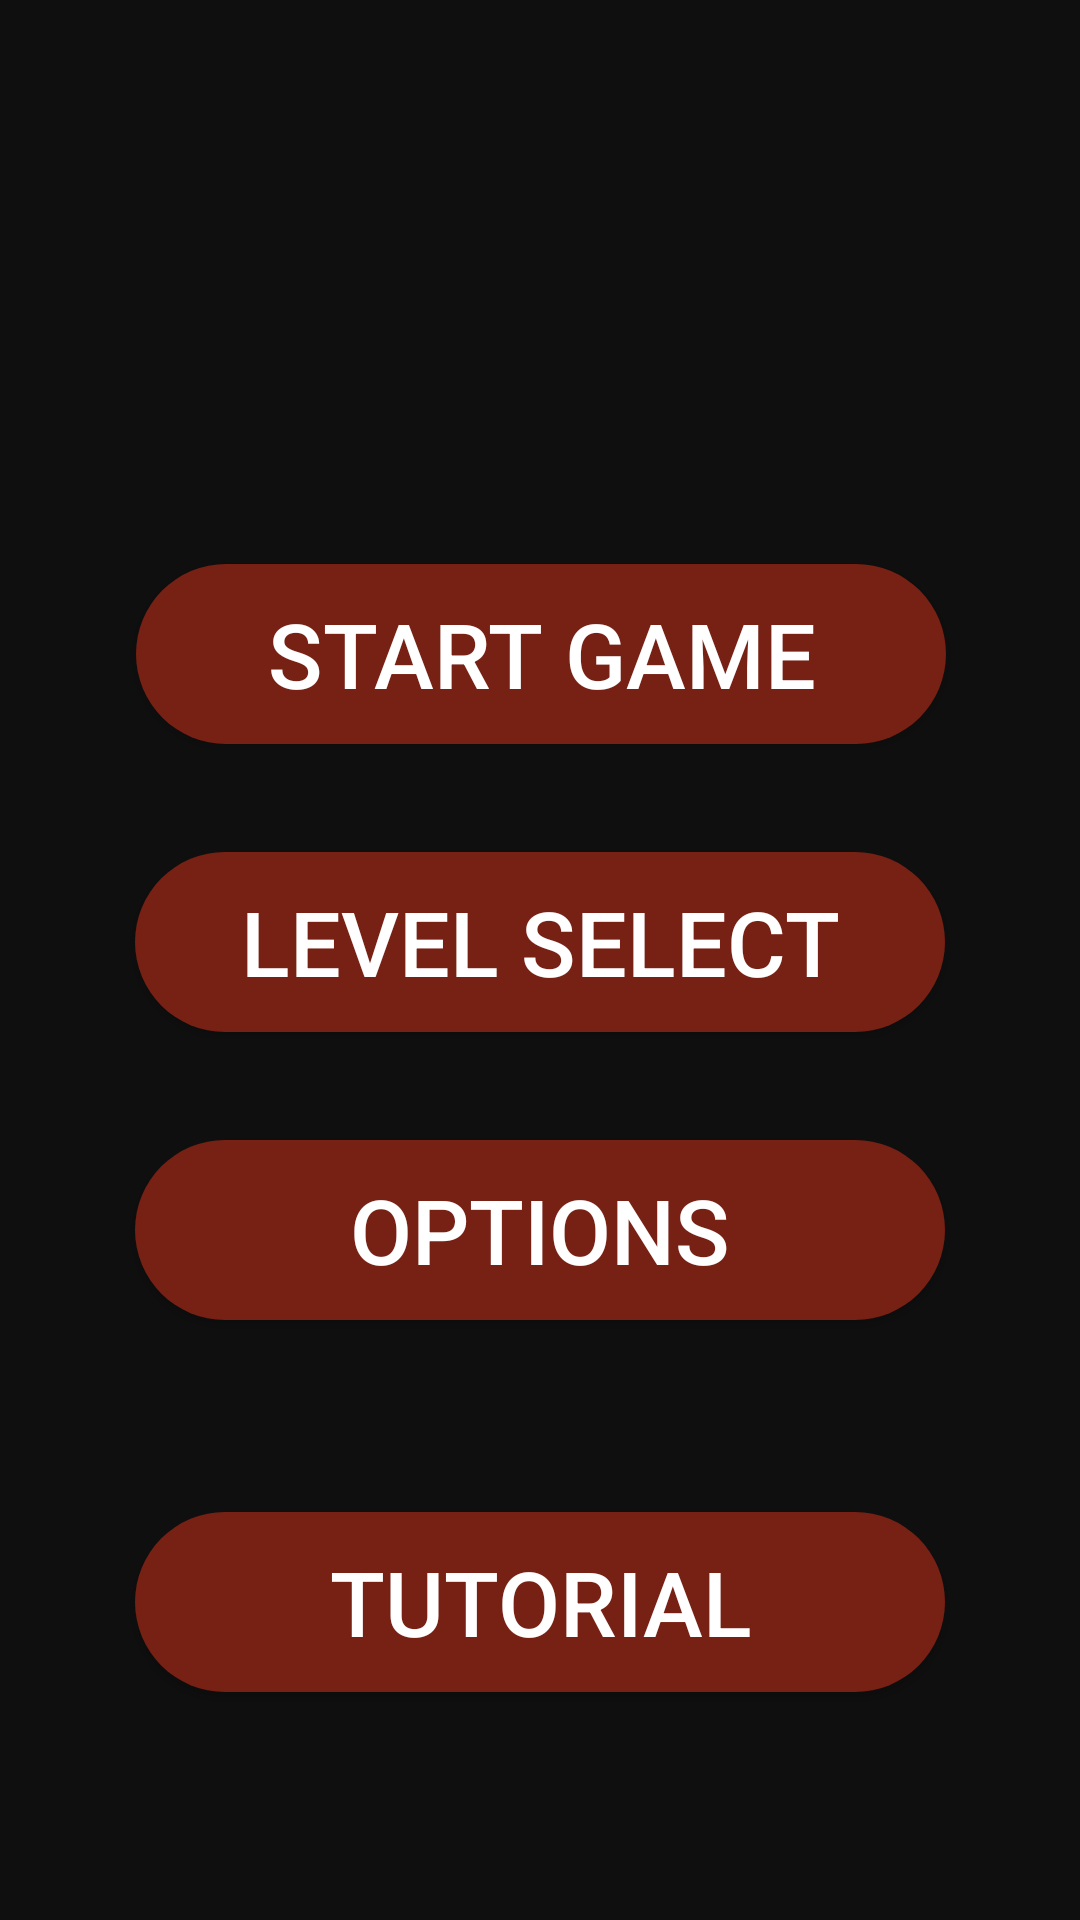

Produce the Android XML layout that renders to this screen, including the resource entries it uses.
<!-- AndroidManifest.xml: application theme AppTheme -->
<!-- res/layout/activity_main.xml -->
<?xml version="1.0" encoding="utf-8"?>

<android.support.constraint.ConstraintLayout xmlns:android="http://schemas.android.com/apk/res/android"
    xmlns:app="http://schemas.android.com/apk/res-auto"
    xmlns:tools="http://schemas.android.com/tools"
    android:layout_width="match_parent"
    android:layout_height="match_parent"
    android:background="#0f0f0f"
    tools:context=".activities.MainActivity">

    <ImageView
        android:id="@+id/imageView"
        android:layout_width="250dp"
        android:layout_height="100dp"
        android:layout_marginEnd="8dp"
        android:layout_marginStart="8dp"
        android:layout_marginTop="52dp"
        android:scaleType="fitCenter"
        android:src="@drawable/robotbois"
        app:layout_constraintEnd_toEndOf="parent"
        app:layout_constraintStart_toStartOf="parent"
        app:layout_constraintTop_toTopOf="parent"
        app:srcCompat="@mipmap/ic_launcher_round" />

    <Button
        android:id="@+id/bStartGame"
        style="@style/Widget.AppCompat.Button.Colored"
        android:layout_width="wrap_content"
        android:layout_height="wrap_content"
        android:layout_marginEnd="8dp"
        android:layout_marginStart="8dp"
        android:layout_marginTop="36dp"
        android:background="@drawable/main_button_oval"
        android:text="Start Game"
        android:textSize="30sp"
        app:layout_constraintEnd_toEndOf="parent"
        app:layout_constraintHorizontal_bias="0.503"
        app:layout_constraintStart_toStartOf="parent"
        app:layout_constraintTop_toBottomOf="@+id/imageView" />

    <Button
        android:id="@+id/bLevelSelect"
        style="@style/Widget.AppCompat.Button.Colored"
        android:layout_width="wrap_content"
        android:layout_height="wrap_content"
        android:layout_marginEnd="8dp"
        android:layout_marginStart="8dp"
        android:layout_marginTop="36dp"
        android:background="@drawable/main_button_oval"
        android:text="Level Select"
        android:textSize="30sp"
        app:layout_constraintEnd_toEndOf="parent"
        app:layout_constraintStart_toStartOf="parent"
        app:layout_constraintTop_toBottomOf="@+id/bStartGame" />

    <Button
        android:id="@+id/bOptions"
        style="@style/Widget.AppCompat.Button.Colored"
        android:layout_width="wrap_content"
        android:layout_height="wrap_content"
        android:layout_marginEnd="8dp"
        android:layout_marginStart="8dp"
        android:layout_marginTop="36dp"
        android:background="@drawable/main_button_oval"
        android:text="Options"
        android:textSize="30sp"
        app:layout_constraintEnd_toEndOf="parent"
        app:layout_constraintStart_toStartOf="parent"
        app:layout_constraintTop_toBottomOf="@+id/bLevelSelect" />

    <Button
        android:id="@+id/bTutorial"
        android:layout_width="wrap_content"
        android:layout_height="wrap_content"
        android:layout_marginBottom="8dp"
        android:layout_marginEnd="8dp"
        android:layout_marginStart="8dp"
        android:layout_marginTop="36dp"
        android:background="@drawable/main_button_oval"
        android:text="Tutorial"
        android:textColor="#ffffff"
        android:textSize="30sp"
        app:layout_constraintBottom_toBottomOf="parent"
        app:layout_constraintEnd_toEndOf="parent"
        app:layout_constraintStart_toStartOf="parent"
        app:layout_constraintTop_toBottomOf="@+id/bOptions"
        app:layout_constraintVertical_bias="0.291" />
</android.support.constraint.ConstraintLayout>
<!-- resources referenced by this layout -->
<resources>
  <!-- drawable main_button_oval (drawable) -->
  <?xml version="1.0" encoding="utf-8"?>
  
  <shape xmlns:android="http://schemas.android.com/apk/res/android"
      android:shape="rectangle" >
  
      <corners
          android:bottomLeftRadius="30dp"
          android:bottomRightRadius="30dp"
          android:radius="60dp"
          android:topLeftRadius="30dp"
          android:topRightRadius="30dp" />
  
      <solid android:color="#772014" />
  
      <padding
          android:bottom="0dp"
          android:left="0dp"
          android:right="0dp"
          android:top="0dp" />
  
      <size
          android:height="60dp"
          android:width="270dp" />
  
  </shape>
  <style name="AppTheme" parent="Theme.AppCompat.Light.DarkActionBar">
          
          <item name="colorPrimary">#772014</item>
          <item name="colorPrimaryDark">#5E1910</item>
          <item name="colorAccent">@color/colorAccent</item>
          <item name="windowActionBar">false</item>
          <item name="windowNoTitle">true</item>
      </style>
  <!-- not gathered from this repository: default colours our renderer supplied (Android Studio template values) -->
  <color name="colorAccent">#FF03DAC5</color>
</resources>
